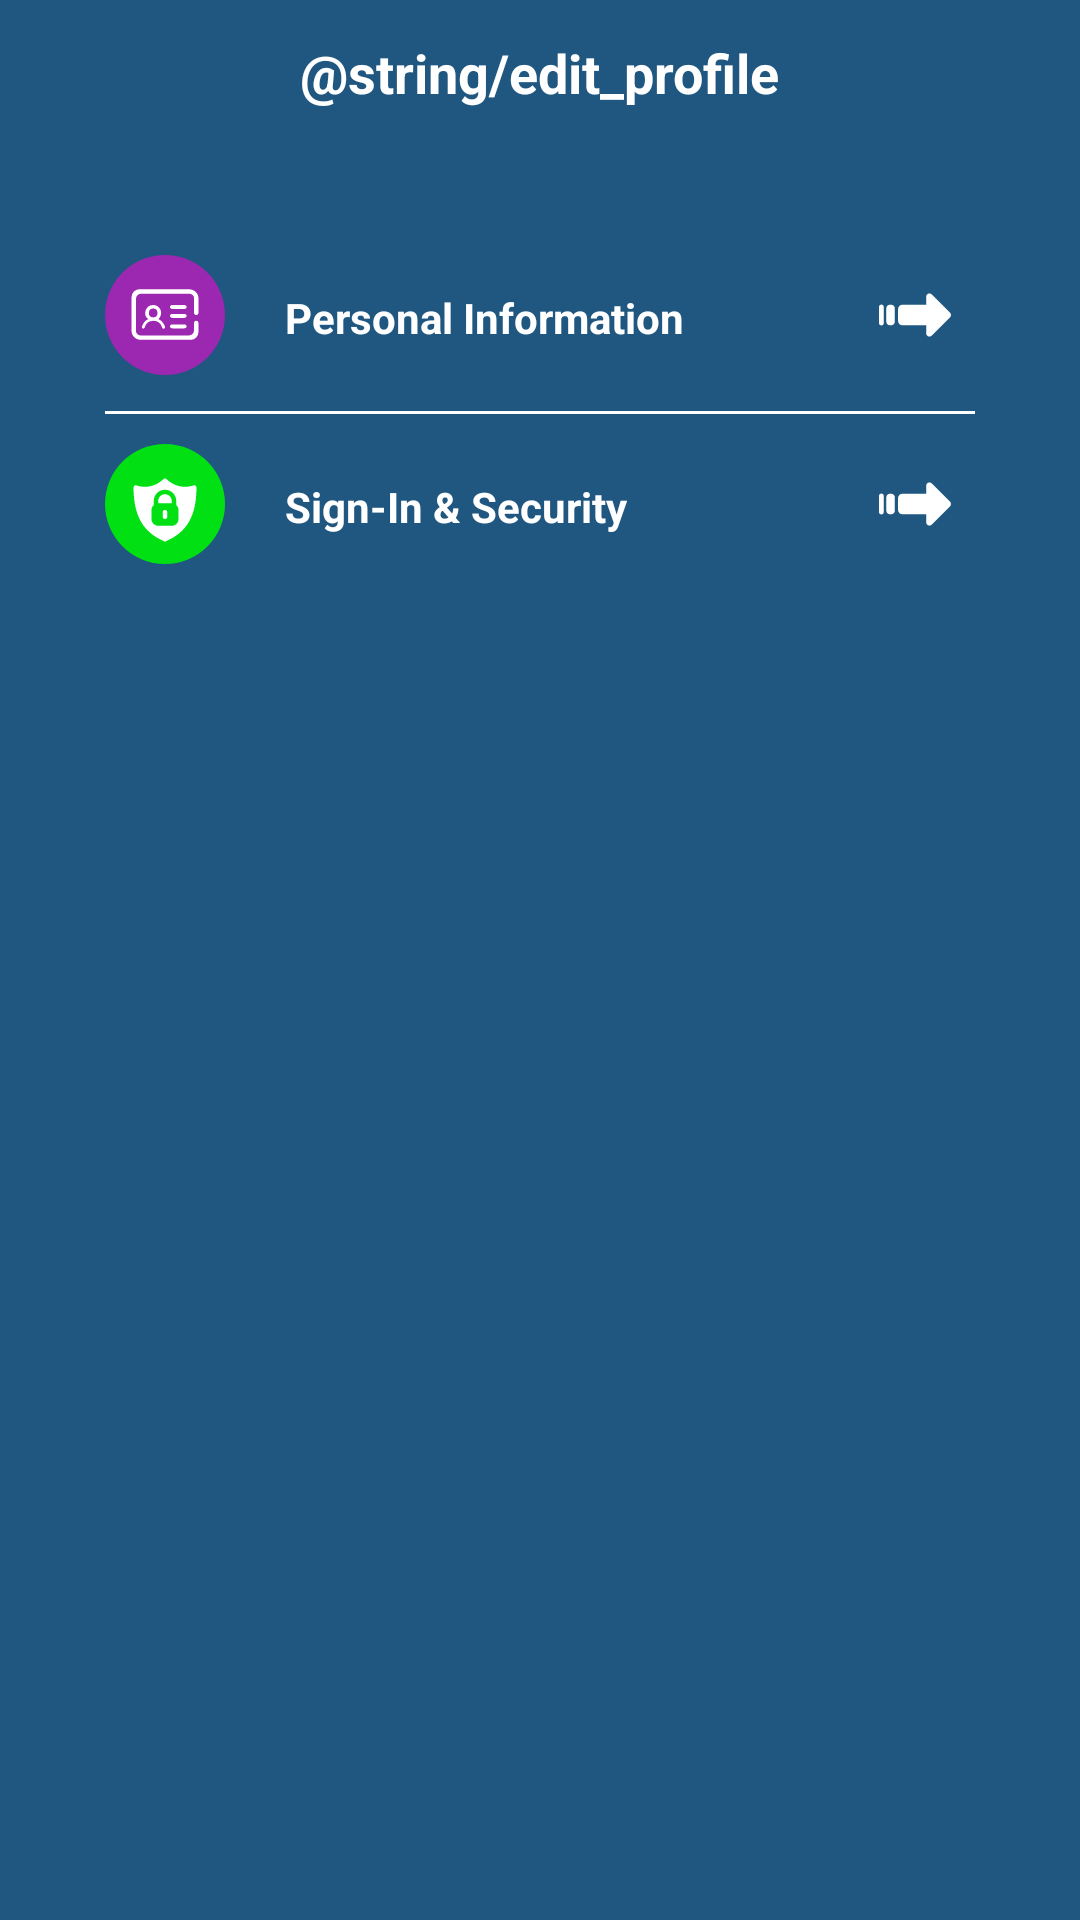

Android layout source for this screen:
<!-- AndroidManifest.xml: application theme Theme.ShelfLife -->
<!-- res/layout/fragment_edit_profile.xml -->
<?xml version="1.0" encoding="utf-8"?>
<LinearLayout xmlns:android="http://schemas.android.com/apk/res/android"
    xmlns:tools="http://schemas.android.com/tools"
    android:id="@+id/edit_profileFragment"
    android:layout_width="match_parent"
    android:layout_height="match_parent"
    android:orientation="vertical"
    android:background="@color/blue"
    tools:context=".EditProfileFragment">

    <RelativeLayout
        android:layout_width="match_parent"
        android:layout_height="wrap_content">






        
        <TextView
            android:layout_width="wrap_content"
            android:layout_height="50dp"
            android:padding="12dp"
            android:text="@string/edit_profile"
            android:textStyle="bold"
            android:textColor="@color/white"
            android:textSize="18sp"
            android:layout_centerInParent="true"/>

    </RelativeLayout>
    
    <ScrollView
        android:layout_width="match_parent"
        android:layout_height="wrap_content">
        
        <LinearLayout
            android:layout_width="match_parent"
            android:layout_height="wrap_content"
            android:orientation="vertical">

            <LinearLayout
                android:layout_marginTop="20dp"
                android:layout_width="match_parent"
                android:layout_height="wrap_content"
                android:background="@drawable/round_back_white10_20"
                android:orientation="vertical"
                android:layout_marginStart="20dp"
                android:layout_marginEnd="20dp"
                android:padding="15dp">

                <RelativeLayout
                    android:id="@+id/second_relative_layout"
                    android:layout_width="match_parent"
                    android:layout_height="wrap_content"
                    android:clickable="true"
                    android:focusable="true"
                    android:onClick="goToPersonalInfo">



                    <ImageView
                        android:id="@+id/personal_info_icon_background"
                        android:layout_width="40dp"
                        android:layout_height="40dp"
                        android:background="@drawable/round_back_door_service"/>

                    <ImageView
                        android:id="@+id/personal_info_icon"
                        android:layout_width="40dp"
                        android:layout_height="40dp"
                        android:layout_marginTop="2dp"
                        android:padding="8dp"
                        android:src="@drawable/personal_info_icon"/>


                    <TextView
                        android:layout_width="wrap_content"
                        android:layout_height="wrap_content"
                        android:layout_centerVertical="true"
                        android:layout_marginStart="20dp"
                        android:layout_toEndOf="@+id/personal_info_icon"
                        android:text="Personal Information"
                        android:textColor="@color/white"
                        android:textStyle="bold"/>

                    <ImageView
                        android:layout_width="40dp"
                        android:layout_height="40dp"
                        android:layout_alignParentEnd="true"
                        android:padding="8dp"
                        android:src="@drawable/forward_arrow_icon"/>


                </RelativeLayout>

                
                <ImageView
                    android:layout_width="match_parent"
                    android:layout_height="1dp"
                    android:layout_marginTop="10dp"
                    style="@style/Divider.Horizontal"/>

                <RelativeLayout
                    android:layout_width="match_parent"
                    android:layout_height="wrap_content"
                    android:layout_marginTop="10dp">

                    <ImageView
                        android:id="@+id/security_badge_icon_background"
                        android:layout_width="40dp"
                        android:layout_height="40dp"
                        android:background="@drawable/round_back_enable_tip"/>

                    <ImageView
                        android:id="@+id/security_badge_icon"
                        android:layout_width="40dp"
                        android:layout_height="40dp"
                        android:layout_marginTop="2dp"
                        android:padding="8dp"
                        android:src="@drawable/security_badge_icon"/>

                    <TextView
                        android:layout_width="wrap_content"
                        android:layout_height="wrap_content"
                        android:layout_centerVertical="true"
                        android:layout_marginStart="20dp"
                        android:layout_toEndOf="@+id/security_badge_icon"
                        android:text="Sign-In &amp; Security"
                        android:textColor="@color/white"
                        android:textStyle="bold"/>

                    <ImageView
                        android:layout_width="40dp"
                        android:layout_height="40dp"
                        android:layout_alignParentEnd="true"
                        android:padding="8dp"
                        android:src="@drawable/forward_arrow_icon"/>

                </RelativeLayout>
            </LinearLayout>






        </LinearLayout>
    </ScrollView>
</LinearLayout>
<!-- resources referenced by this layout -->
<resources>
  <color name="blue">#205781</color>
  <color name="white">#FFFFFFFF</color>
  <!-- drawable arrow_back_button_icon (drawable) -->
  <vector xmlns:android="http://schemas.android.com/apk/res/android"
  
      android:width="24dp"
      android:height="24dp"
      android:viewportWidth="24"
      android:viewportHeight="24">
  
      <path
          android:fillColor="@android:color/white"
          android:pathData="M20,11H7.83l5.59,-5.59L12,4l-8,8 8,8 1.41,-1.41L7.83,13H20v-2z"/>
      
  </vector>
  <!-- drawable forward_arrow_icon (drawable) -->
  <vector xmlns:android="http://schemas.android.com/apk/res/android"
      android:height="200dp"
      android:viewportHeight="472.4"
      android:viewportWidth="472.4"
      android:width="200dp"
      android:tint="#FFFFFF">
        
      <path
          android:fillColor="#000000"
          android:pathData="M466.11,221.01L346.04,100.95c-6.17,-6.14 -15.39,-7.96 -23.39,-4.65c-8.02,3.34 -13.25,11.14 -13.25,19.82v52.45H153.71c-15.78,0.02 -28.6,12.82 -28.6,28.59v78.05c0,15.77 12.82,28.56 28.62,28.56H309.4v52.48c0,8.7 5.23,16.51 13.25,19.85c8.01,3.3 17.23,1.48 23.39,-4.68l120.07,-120.07C474.49,242.98 474.49,229.4 466.11,221.01z"/>
        
      <path
          android:fillColor="#000000"
          android:pathData="M79.87,168.6h-8.02c-13.29,0 -24.06,10.77 -24.06,24.06v87.07c0,13.29 10.77,24.06 24.06,24.06h8.02c13.29,0 24.06,-10.77 24.06,-24.06v-87.07C103.93,179.38 93.16,168.6 79.87,168.6z"/>
        
      <path
          android:fillColor="#000000"
          android:pathData="M15.56,167.5C6.96,167.5 0,174.45 0,183.05v106.32c0,8.6 6.96,15.56 15.56,15.56c8.6,0 15.56,-6.96 15.56,-15.56V183.05C31.11,174.45 24.15,167.5 15.56,167.5z"/>
      
  </vector>
  <!-- drawable round_back_door_service (drawable) -->
  <?xml version="1.0" encoding="utf-8"?>
  <shape xmlns:android="http://schemas.android.com/apk/res/android"
      android:shape="rectangle">
  
      <solid android:color="@color/door_service"/>
      <corners android:radius="100dp"/>
  </shape>
  <!-- drawable round_back_enable_tip (drawable) -->
  <?xml version="1.0" encoding="utf-8"?>
  <shape xmlns:android="http://schemas.android.com/apk/res/android"
  
      android:shape="rectangle">
  
      <solid android:color="@color/enable_tip"/>
      <corners android:radius="100dp"/>
  
  </shape>
  <!-- drawable security_badge_icon (drawable) -->
  <vector xmlns:android="http://schemas.android.com/apk/res/android"
      android:width="200dp"
      android:height="200dp"
      android:viewportWidth="32"
      android:viewportHeight="32"
      android:tint="@color/white">
    <path
        android:pathData="M16,9c-1.7,0 -3,1.3 -3,3v1h6v-1C19,10.3 17.7,9 16,9z"
        android:fillColor="#000000"/>
    <path
        android:pathData="M29.6,5.2C29.3,5 29,4.9 28.7,5.1c-4.3,1.4 -8.7,0.3 -12,-2.8c-0.4,-0.4 -1,-0.4 -1.4,0c-3.3,3.1 -7.7,4.2 -12,2.8C3,4.9 2.7,5 2.4,5.2C2.2,5.4 2,5.7 2,6c0,15.7 6.9,20.9 13.6,23.9C15.7,30 15.9,30 16,30s0.3,0 0.4,-0.1C23.1,26.9 30,21.7 30,6C30,5.7 29.8,5.4 29.6,5.2zM22,20c0,1.7 -1.3,3 -3,3h-6c-1.7,0 -3,-1.3 -3,-3v-4c0,-0.9 0.4,-1.7 1,-2.2V12c0,-2.8 2.2,-5 5,-5s5,2.2 5,5v1.8c0.6,0.5 1,1.3 1,2.2V20z"
        android:fillColor="#000000"/>
    <path
        android:pathData="M16,16c-0.6,0 -1,0.4 -1,1v2c0,0.6 0.4,1 1,1s1,-0.4 1,-1v-2C17,16.4 16.6,16 16,16z"
        android:fillColor="#000000"/>
  </vector>
  <style name="Divider.Horizontal" parent="Divider">
          <item name="android:layout_width">match_parent</item>
          <item name="android:layout_height">1dp</item> // You can change thickness here.
  
      </style>
  <style name="Theme.ShelfLife" parent="Base.Theme.ShelfLife" />
  <color name="door_service">#9C27B0</color>
  <color name="enable_tip">#00E013</color>
  <style name="Divider">
          <item name="android:background">@color/white</item>
      </style>
  <style name="Base.Theme.ShelfLife" parent="Theme.Material3.DayNight.NoActionBar">
          
          
          <item name="colorPrimary">@color/lightBlue</item>
      </style>
  <color name="lightBlue">#24C8ED</color>
</resources>
